The GitHub repository xNikoBM/SkyViewFacor contains a labelled image folder "DATASETPDI" with 2 categories: CIELO, estructura. Examples follow, each with its label.

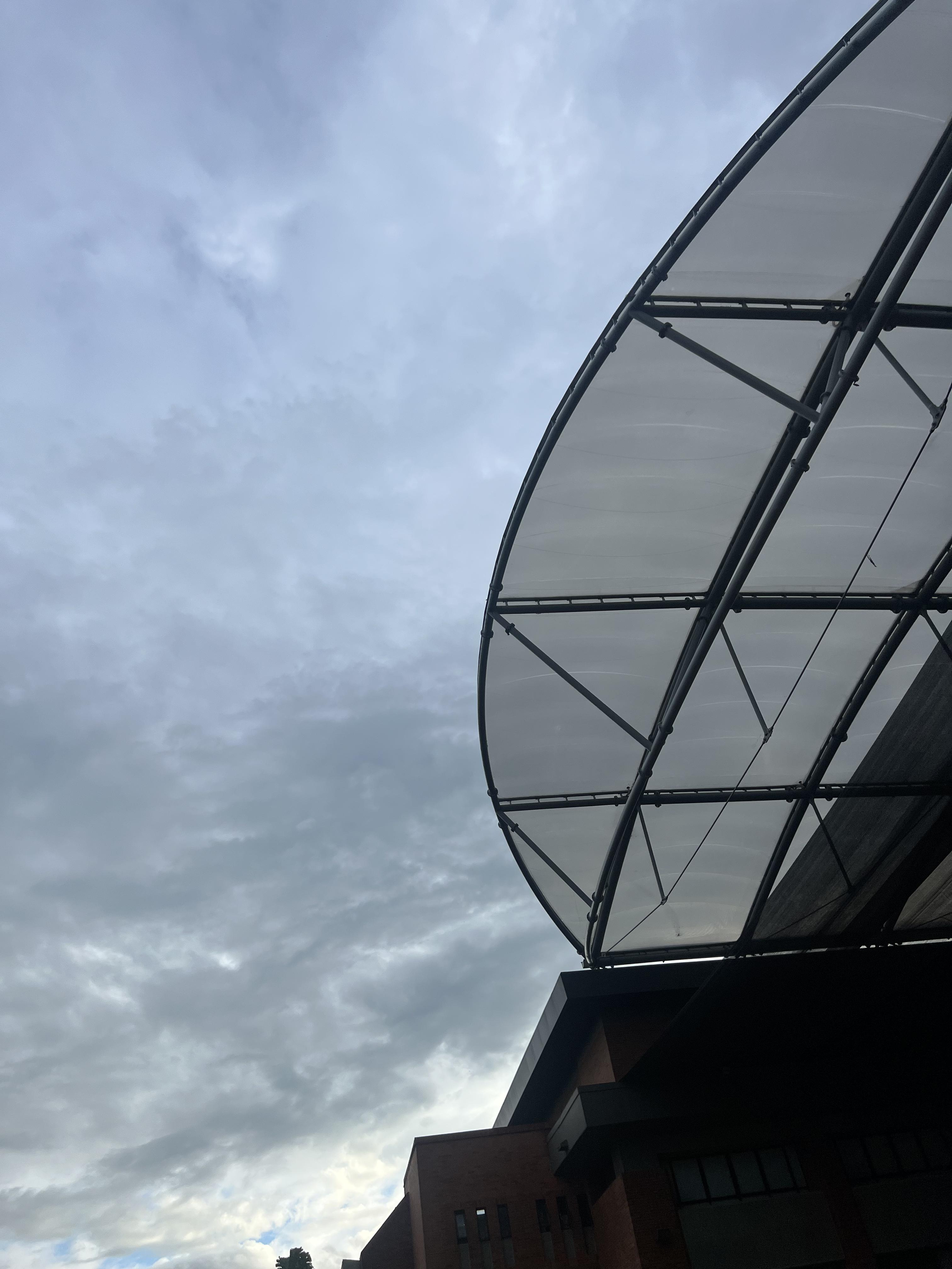
Label: CIELO

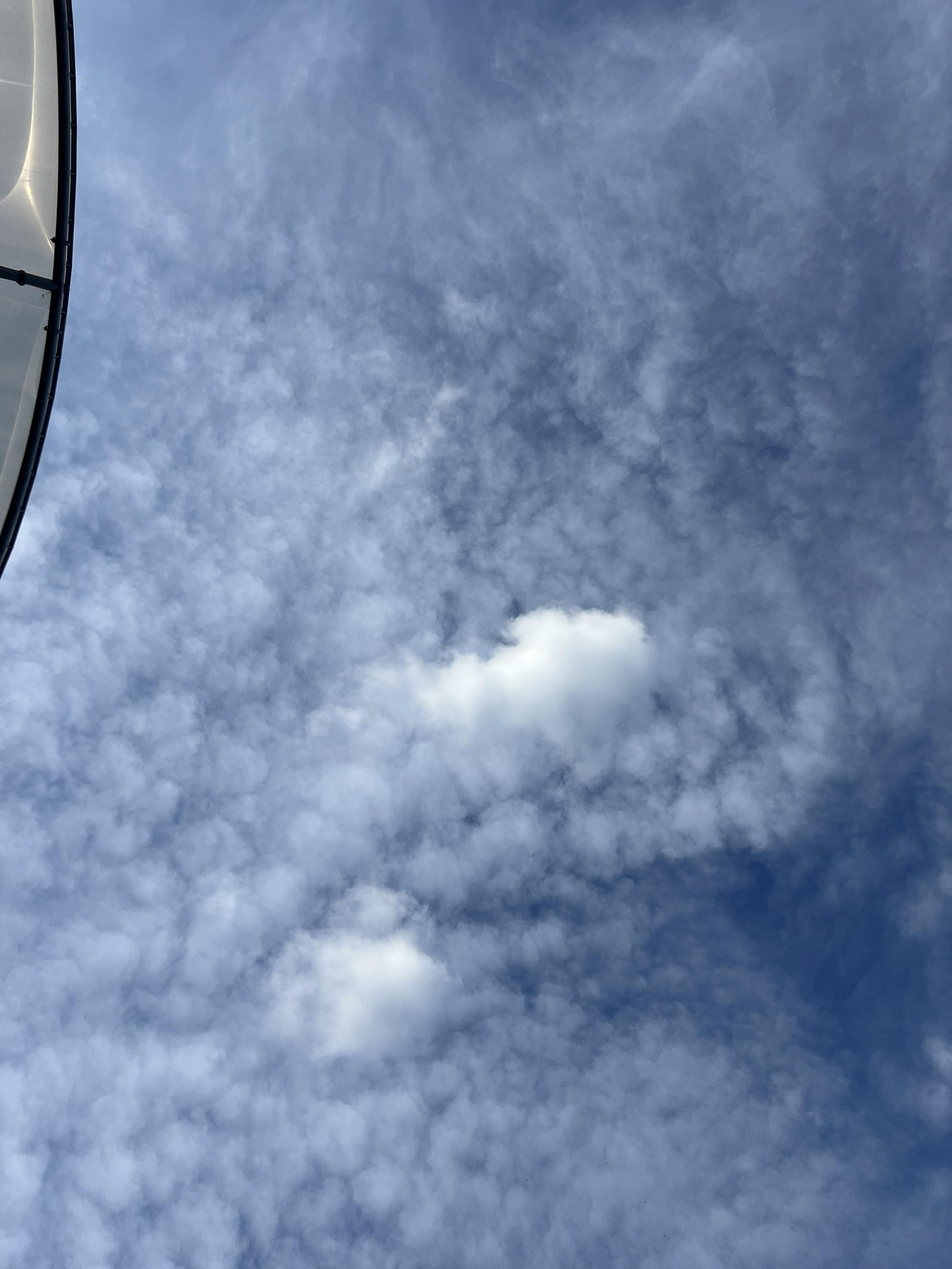
Label: CIELO

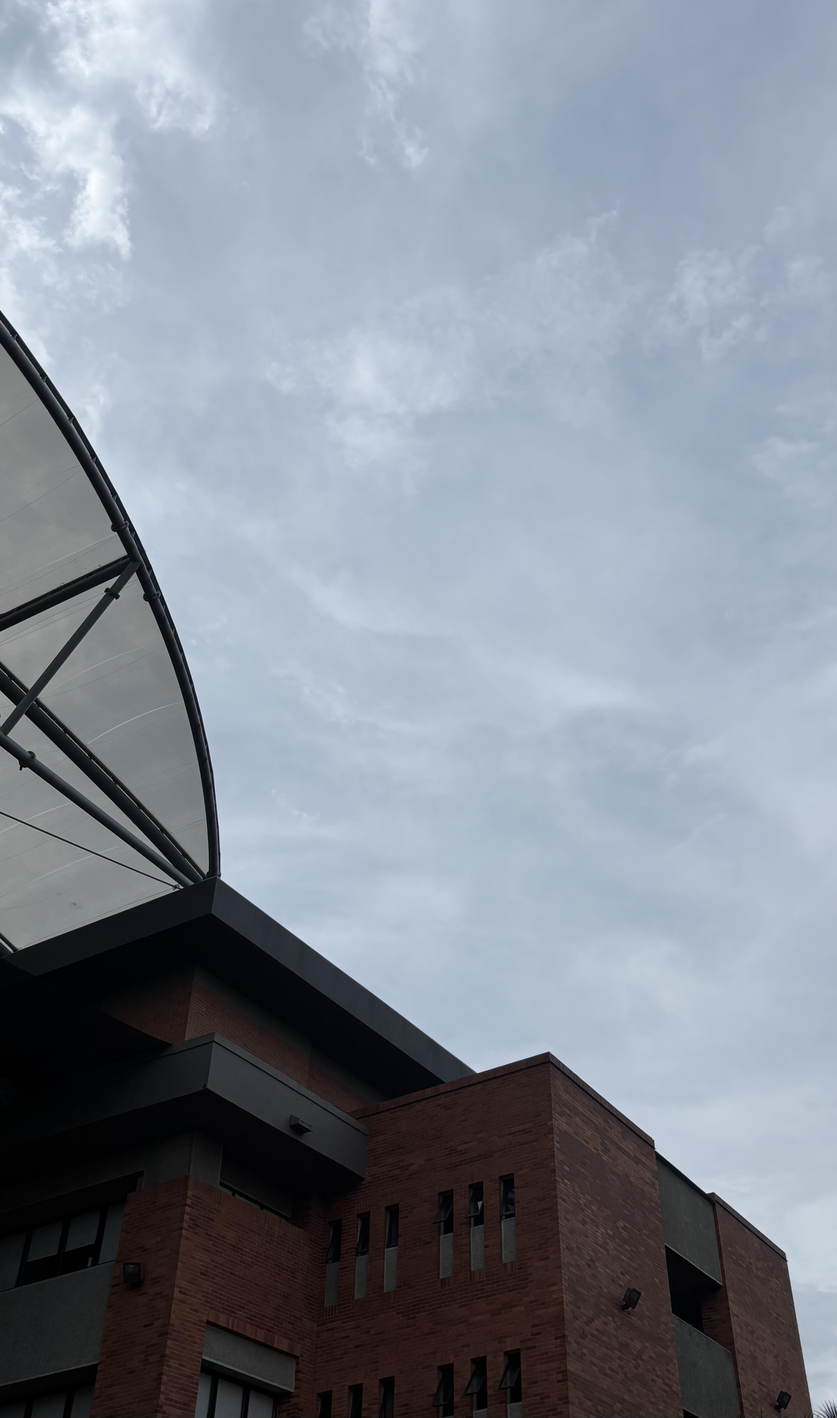
Label: estructura

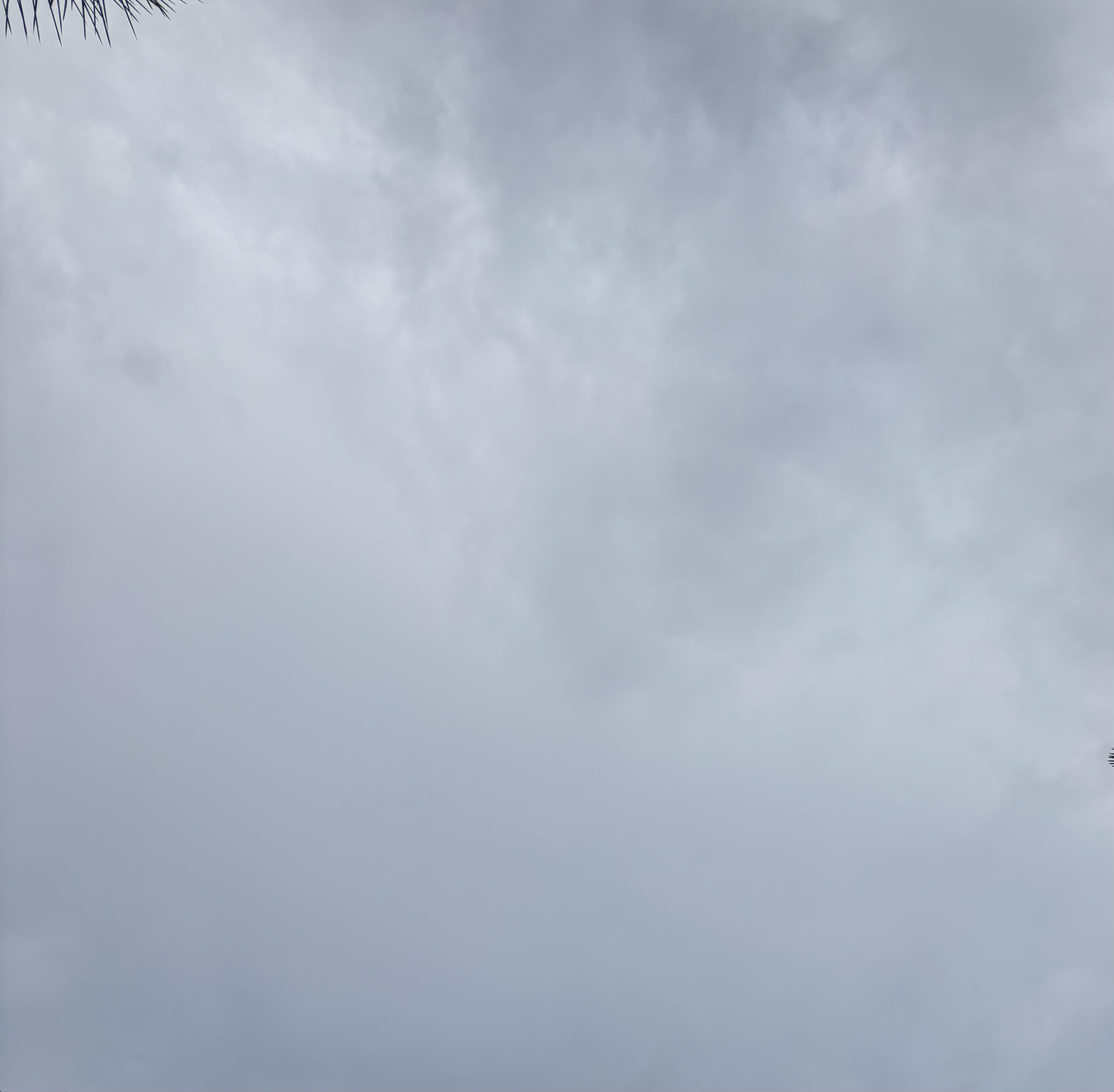
Label: CIELO

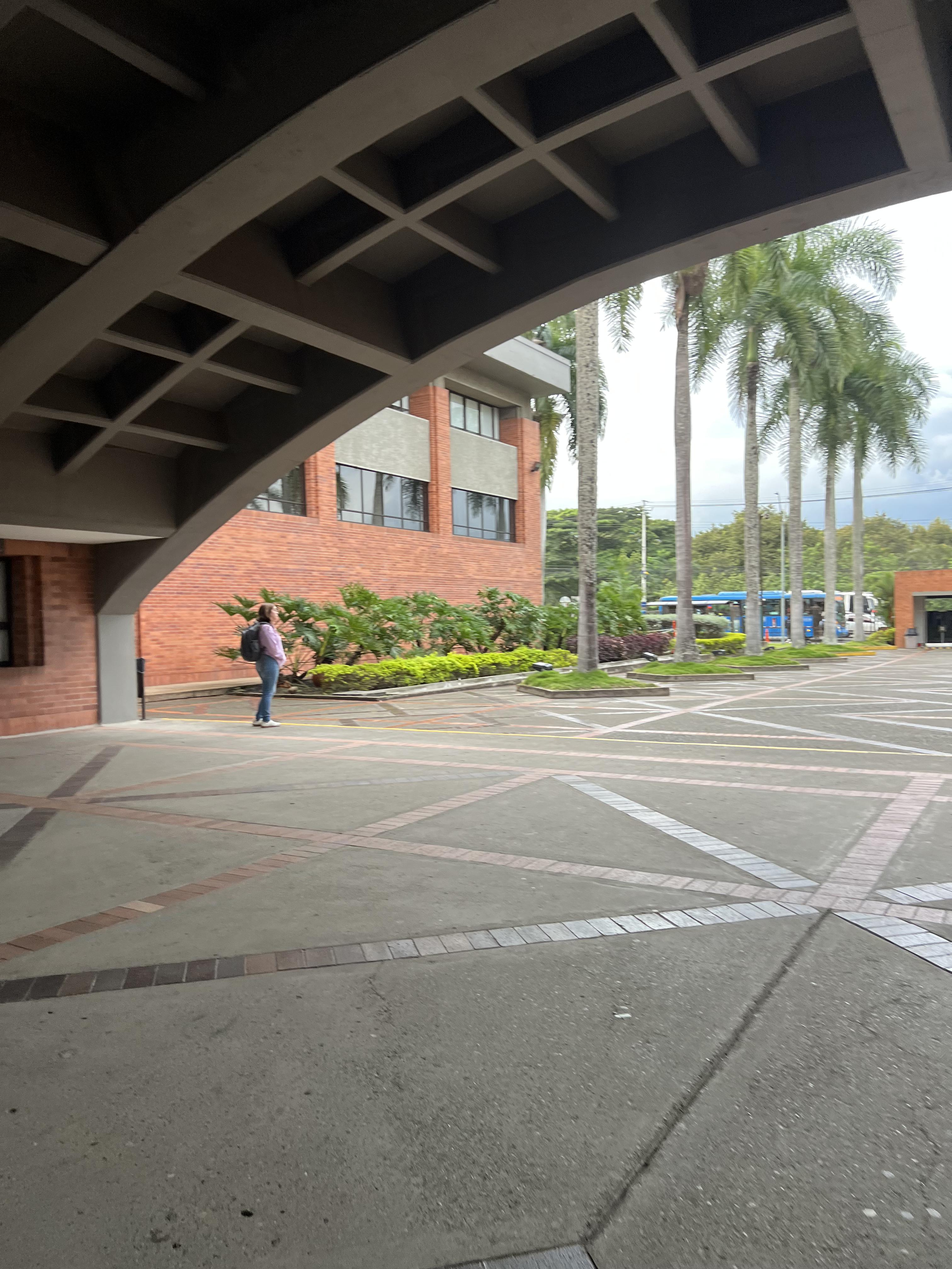
Label: estructura

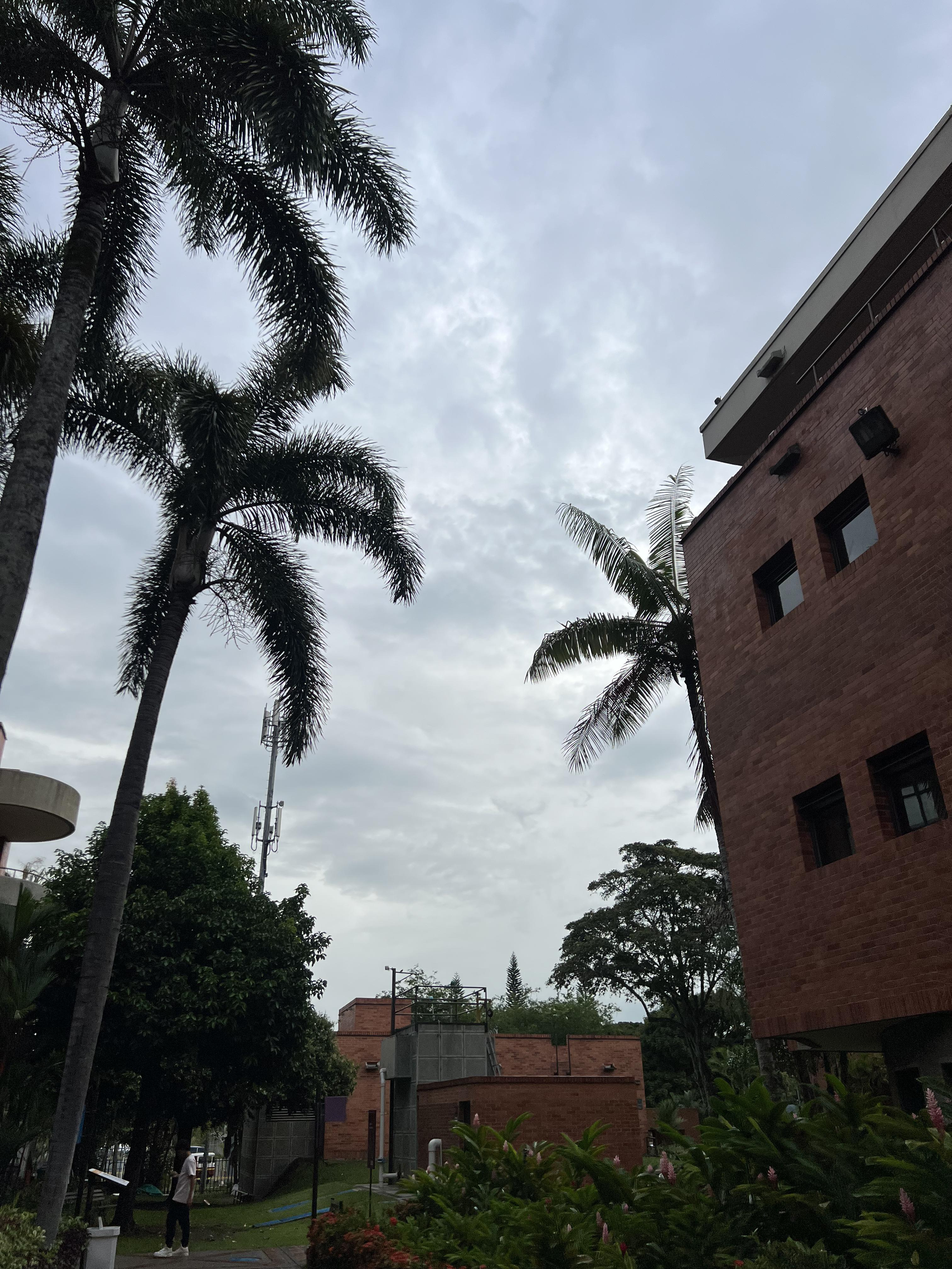
Label: estructura
